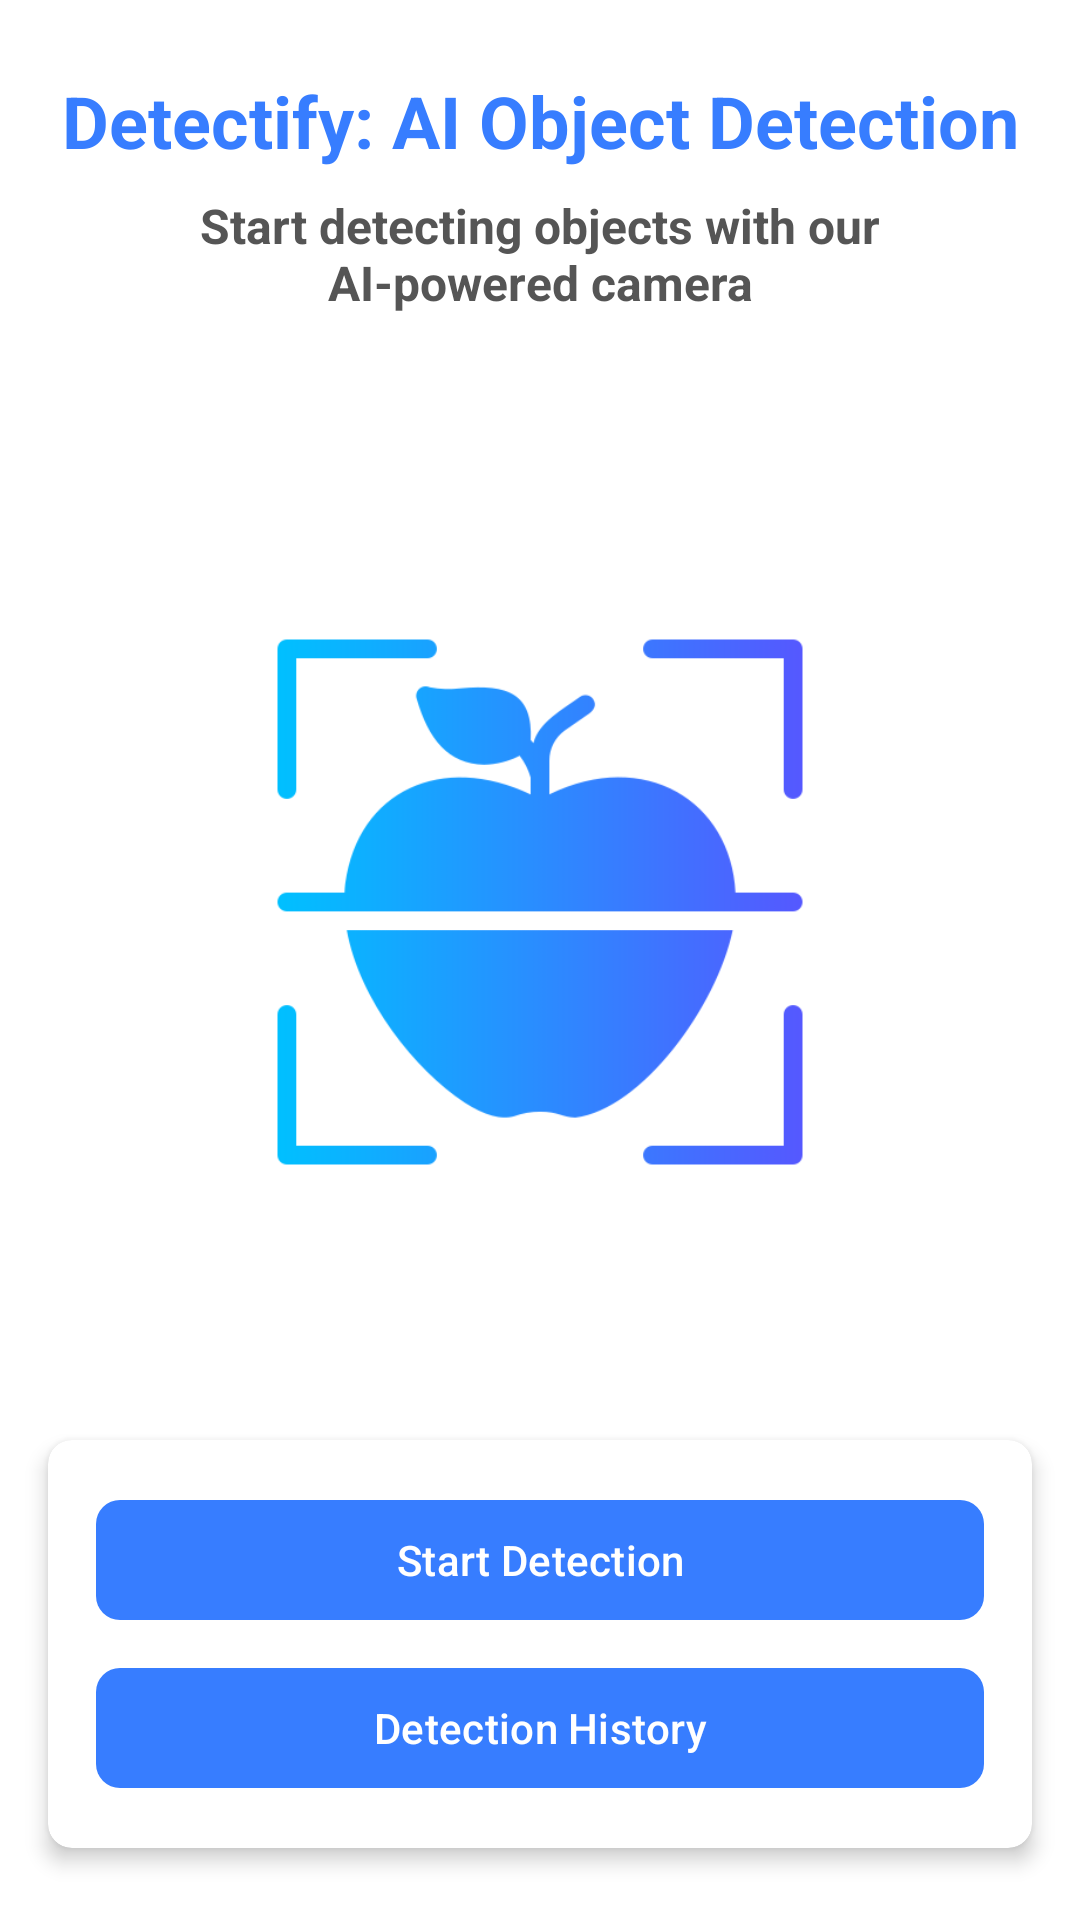

Produce the Android XML layout that renders to this screen, including the resource entries it uses.
<!-- AndroidManifest.xml: application theme AppTheme -->
<!-- res/layout/activity_main.xml -->
<?xml version="1.0" encoding="utf-8"?>
<androidx.constraintlayout.widget.ConstraintLayout
    xmlns:android="http://schemas.android.com/apk/res/android"
    xmlns:app="http://schemas.android.com/apk/res-auto"
    xmlns:tools="http://schemas.android.com/tools"
    android:layout_width="match_parent"
    android:layout_height="match_parent"
    android:background="@color/white"
    tools:context=".MainActivity">

    
    <TextView
        android:id="@+id/appTitle"
        android:layout_width="0dp"
        android:layout_height="wrap_content"
        android:text="Detectify: AI Object Detection"
        android:textSize="24sp"
        android:textStyle="bold"
        android:gravity="center"
        android:textColor="#377DFF"
        android:paddingTop="24dp"
        app:layout_constraintTop_toTopOf="parent"
        app:layout_constraintStart_toStartOf="parent"
        app:layout_constraintEnd_toEndOf="parent" />

    
    <TextView
        android:id="@+id/appDescription"
        android:layout_width="0dp"
        android:layout_height="wrap_content"
        android:text="Start detecting objects with our AI-powered camera"
        android:textSize="16sp"
        android:textStyle="bold"
        android:gravity="center"
        android:textColor="#555555"
        android:paddingTop="8dp"
        android:paddingBottom="16dp"
        android:layout_marginHorizontal="24dp"
        android:lines="2"
        android:ellipsize="none"
        app:layout_constraintTop_toBottomOf="@id/appTitle"
        app:layout_constraintStart_toStartOf="parent"
        app:layout_constraintEnd_toEndOf="parent" />

    
    <ImageView
        android:id="@+id/illustrationImageView"
        android:layout_width="200dp"
        android:layout_height="200dp"
        android:contentDescription="Illustration"
        android:src="@drawable/ic_ai_detection"
        app:layout_constraintTop_toBottomOf="@id/appDescription"
        app:layout_constraintBottom_toTopOf="@id/cardViewButtons"
        app:layout_constraintStart_toStartOf="parent"
        app:layout_constraintEnd_toEndOf="parent"
        app:layout_constraintVertical_bias="0.5" />

    
    <androidx.cardview.widget.CardView
        android:id="@+id/cardViewButtons"
        android:layout_width="0dp"
        android:layout_height="wrap_content"
        android:layout_marginHorizontal="16dp"
        android:layout_marginBottom="24dp"
        app:cardCornerRadius="8dp"
        app:cardElevation="4dp"
        app:layout_constraintStart_toStartOf="parent"
        app:layout_constraintEnd_toEndOf="parent"
        app:layout_constraintBottom_toBottomOf="parent">

        <LinearLayout
            android:layout_width="match_parent"
            android:layout_height="wrap_content"
            android:orientation="vertical"
            android:padding="16dp">

            
            <com.google.android.material.button.MaterialButton
                android:id="@+id/cameraXButton"
                android:layout_width="match_parent"
                android:layout_height="wrap_content"
                android:layout_marginBottom="8dp"
                android:text="@string/start_detection"
                android:textColor="@color/white"
                app:cornerRadius="8dp"
                app:backgroundTint="#377DFF" />

            
            <com.google.android.material.button.MaterialButton
                android:id="@+id/viewHistoryButton"
                android:layout_width="match_parent"
                android:layout_height="wrap_content"
                android:text="@string/detection_history"
                android:textColor="@color/white"
                app:cornerRadius="8dp"
                app:backgroundTint="#377DFF" />
        </LinearLayout>
    </androidx.cardview.widget.CardView>

    
    <FrameLayout
        android:id="@+id/fragmentContainer"
        android:layout_width="0dp"
        android:layout_height="0dp"
        android:visibility="gone"
        app:layout_constraintTop_toTopOf="parent"
        app:layout_constraintBottom_toBottomOf="parent"
        app:layout_constraintStart_toStartOf="parent"
        app:layout_constraintEnd_toEndOf="parent" />

</androidx.constraintlayout.widget.ConstraintLayout>
<!-- resources referenced by this layout -->
<resources>
  <color name="white">#FFFFFFFF</color>
  <!-- drawable ic_ai_detection: png bitmap (drawable, 14810 bytes) -->
  <string name="detection_history">Detection History</string>
  <string name="start_detection">Start Detection</string>
  <style name="AppTheme" parent="Theme.Material3.Light.NoActionBar">
  
          
          <item name="android:windowBackground">@color/white</item>
          <item name="android:statusBarColor">@color/white</item>
          <item name="colorPrimary">#377DFF</item>
          <item name="colorPrimaryContainer">#D9E7FF</item>
          <item name="colorOnPrimary">#FFFFFF</item>
      </style>
</resources>
